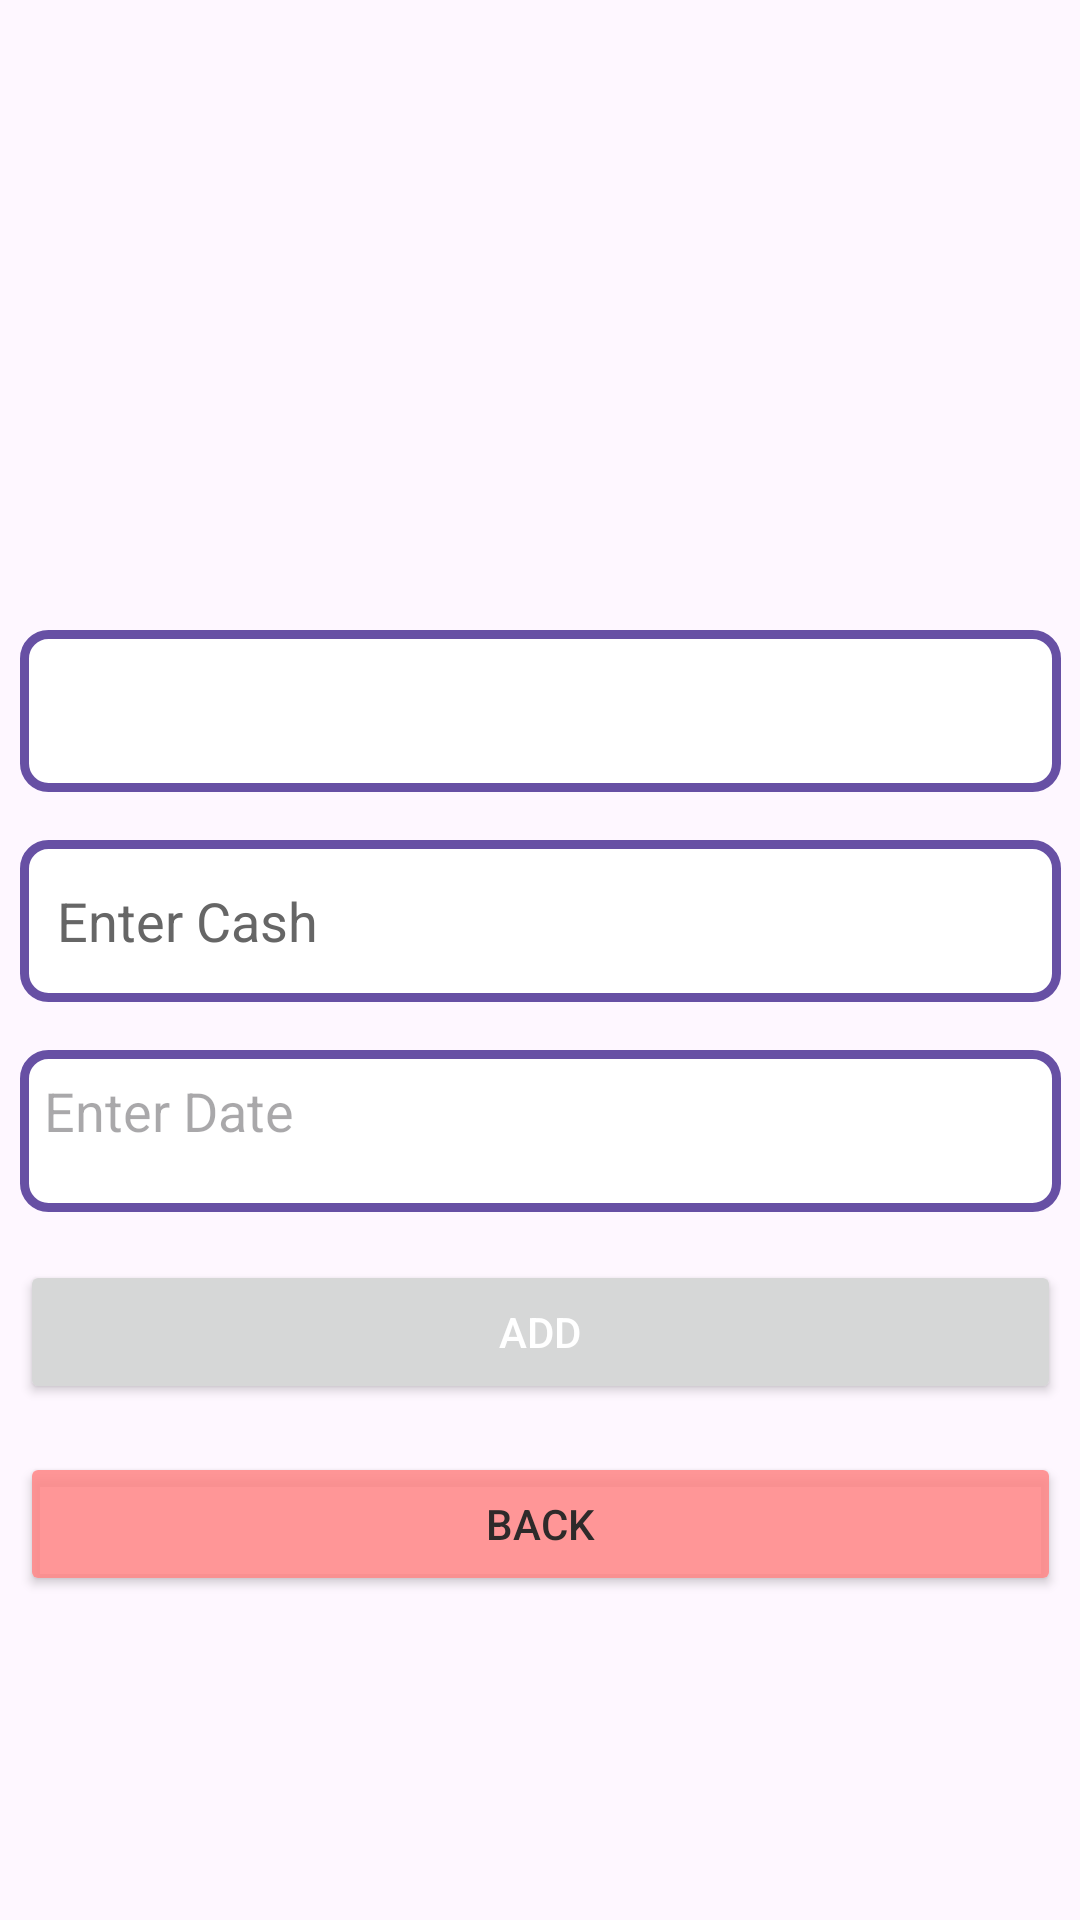

Reconstruct the res/layout file that produces this screen, plus the resources it refers to.
<!-- AndroidManifest.xml: application theme Theme.UIUIUI -->
<!-- res/layout/activity_cashin.xml -->
<?xml version="1.0" encoding="utf-8"?>
<androidx.constraintlayout.widget.ConstraintLayout xmlns:android="http://schemas.android.com/apk/res/android"
    xmlns:app="http://schemas.android.com/apk/res-auto"
    xmlns:tools="http://schemas.android.com/tools"
    android:id="@+id/main"
    android:layout_width="match_parent"
    android:layout_height="match_parent"
    tools:context=".CashIn"
    android:background="@drawable/cashin">

    

    

    <Spinner
        android:id="@+id/spinnerTables"
        android:layout_width="347dp"
        android:layout_height="54dp"
        android:layout_marginTop="210dp"
        android:scrollbarSize="@dimen/material_emphasis_high_type"
        app:layout_constraintEnd_toEndOf="parent"
        app:layout_constraintStart_toStartOf="parent"
        app:layout_constraintTop_toTopOf="parent"
        android:outlineProvider="bounds"
        android:background="@drawable/bordered_background"/>

    <EditText
        android:id="@+id/editTextCash"
        android:layout_width="347dp"
        android:layout_height="54dp"
        android:layout_marginTop="16dp"
        android:textColorHint="@color/dark_gray"
        android:background="@drawable/bordered_background"
        android:hint=" Enter Cash"
        android:inputType="number"
        app:layout_constraintEnd_toEndOf="parent"
        app:layout_constraintStart_toStartOf="parent"
        app:layout_constraintTop_toBottomOf="@+id/spinnerTables" />

    <TextView
        android:id="@+id/textViewDate"
        android:background="@drawable/bordered_background"
        android:layout_width="347dp"
        android:layout_height="54dp"
        android:layout_marginTop="16dp"
        android:hint="Enter Date"
        app:flow_horizontalAlign="center"
        android:textSize="18sp"
        app:layout_constraintEnd_toEndOf="parent"
        app:layout_constraintStart_toStartOf="parent"
        app:layout_constraintTop_toBottomOf="@id/editTextCash" />

    <Button
        android:id="@+id/buttonSubmitCash"
        android:layout_width="347dp"
        android:layout_height="wrap_content"
        android:layout_marginTop="16dp"
        android:gravity="center"
        android:text="ADD"
        android:textColor="@color/background_color"
        android:textColorLink="#000000"
        app:layout_constraintEnd_toEndOf="parent"
        app:layout_constraintStart_toStartOf="parent"
        app:layout_constraintTop_toBottomOf="@+id/textViewDate" />

    <Button
        android:id="@+id/cashinback"
        android:layout_width="347dp"
        android:layout_height="wrap_content"
        android:layout_marginTop="16dp"
        android:backgroundTint="#DEFF8888"
        android:gravity="center"
        android:text="BACK"
        android:textColor="#2E2A2A"
        app:layout_constraintEnd_toEndOf="parent"
        app:layout_constraintStart_toStartOf="parent"
        app:layout_constraintTop_toBottomOf="@+id/buttonSubmitCash" />

</androidx.constraintlayout.widget.ConstraintLayout>
<!-- resources referenced by this layout -->
<resources>
  <color name="background_color">#FFFFFF</color>
  <color name="dark_gray">#666666</color>
  <!-- drawable bordered_background (drawable) -->
  <?xml version="1.0" encoding="utf-8"?>
  <shape xmlns:android="http://schemas.android.com/apk/res/android"
      android:shape="rectangle">
  
      
      <solid android:color="@color/background_color" />
  
  
      
      <stroke
          android:width="3dp"
          android:color="?attr/colorPrimary" />
  
      <corners android:radius="8dp" />
      <padding
          android:left="8dp"
          android:top="8dp"
          android:right="8dp"
          android:bottom="8dp" />
  </shape>
  <style name="Theme.UIUIUI" parent="Base.Theme.UIUIUI" />
  <style name="Base.Theme.UIUIUI" parent="Theme.Material3.DayNight.NoActionBar">
          
          
      </style>
</resources>
